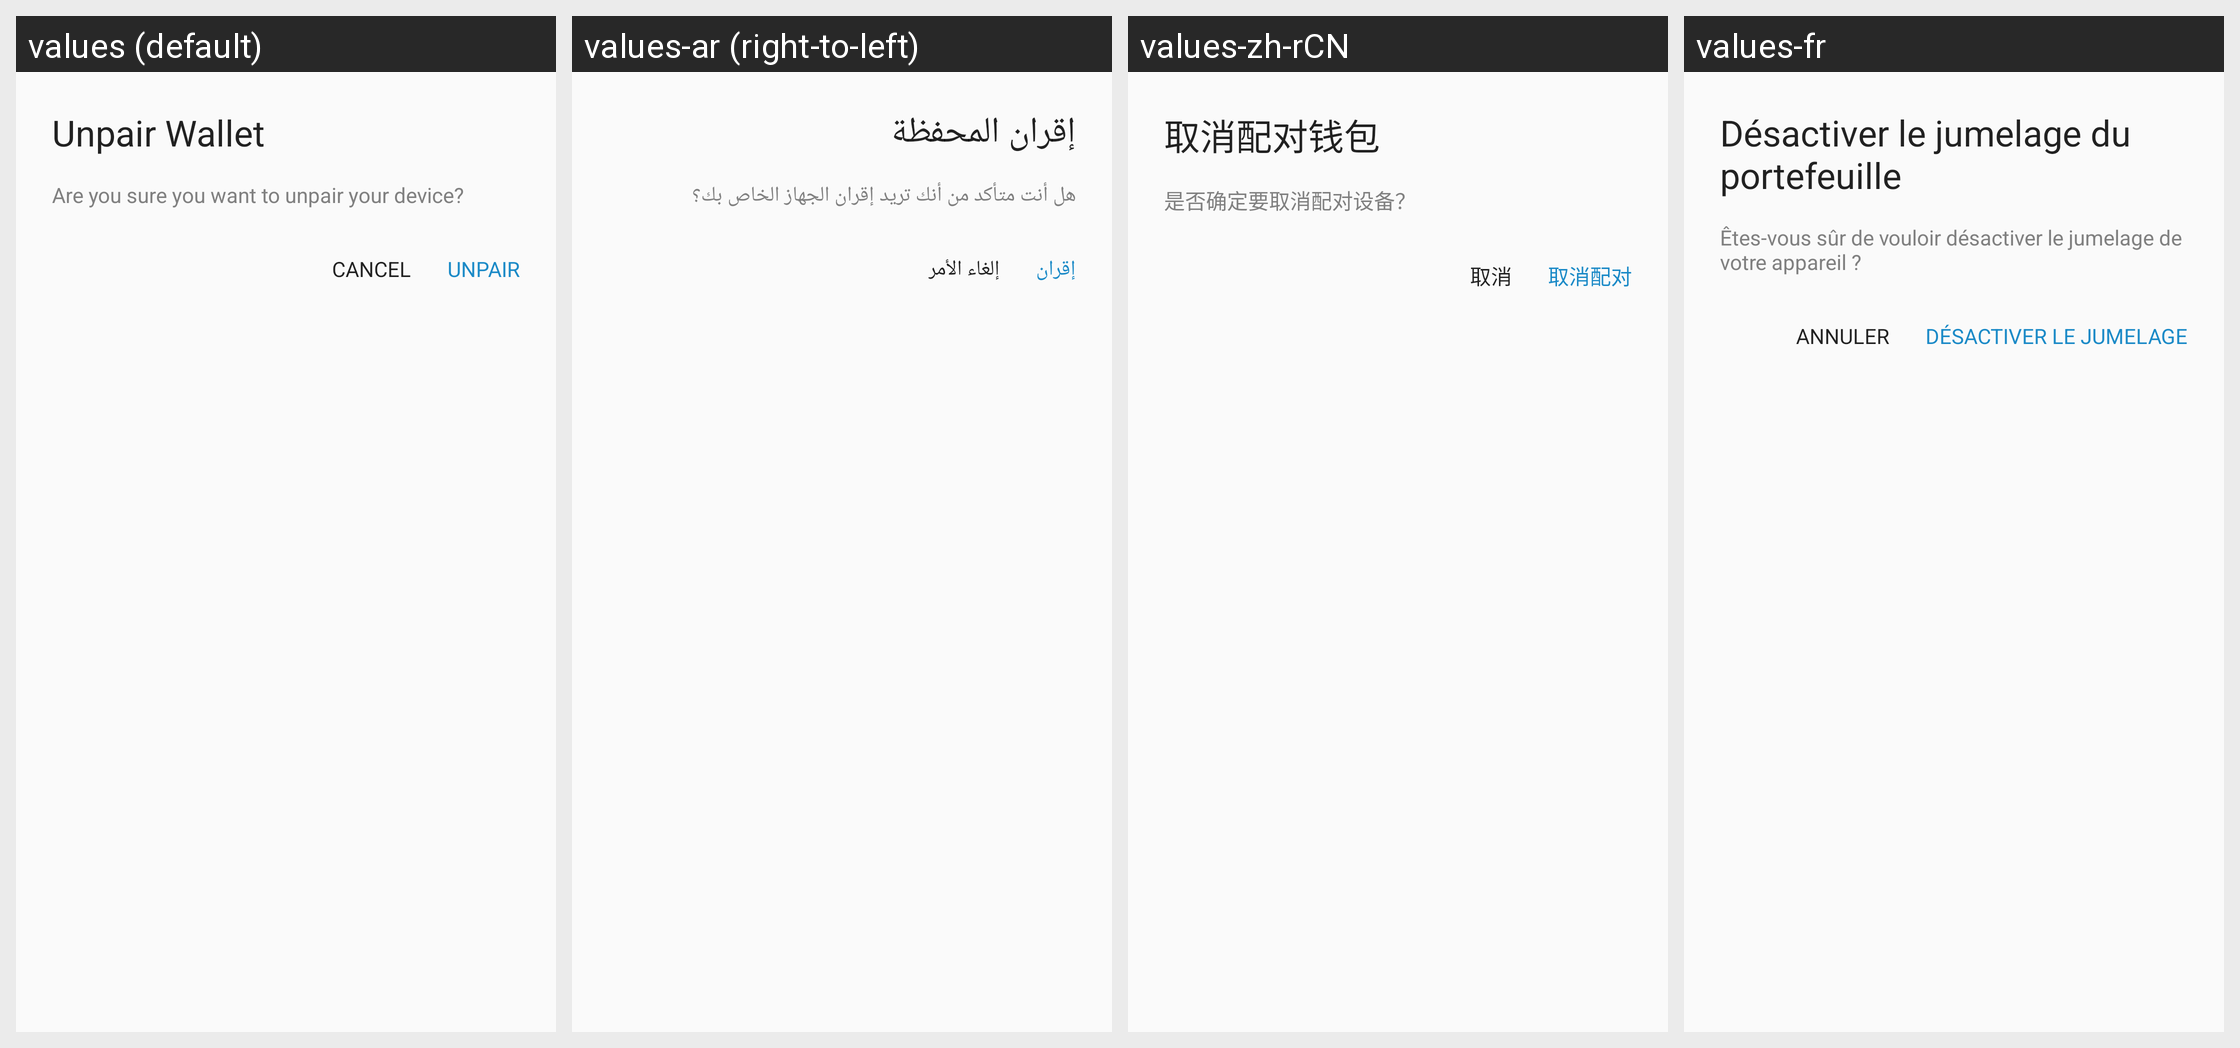

The Android screen above is rendered under several locales of the same app. Produce the string resources it draws, with the default and per-locale values.
Android screen res/layout/alert_unpair_wallet.xml rendered under 4 locales, left to right: values (default), values-ar (right-to-left), values-zh-rCN, values-fr. Device: Nexus 5 (rendered at 1080×1920; each locale shown at half size, 540×960, under a caption strip naming it); theme AppTheme.
Other locales in the repository, not shown: values-bg, values-ca, values-cs, values-da, values-de, values-el, values-es, values-fi, values-he, values-hi, values-hu, values-id, values-it, values-ja, values-ko, values-nl, values-no, values-pl, values-pt, values-pt-rBR, values-ro, values-ru, values-sl, values-sv, values-th, values-tr, values-uk, values-vi, values-zh-rTW.
Strings drawn on this screen, with the default value and each locale's value (text and hints the layout hard-codes, and strings that could not be matched under every locale, appear in the picture but are not listed):

unpair_wallet
  values: Unpair Wallet
  values-ar: إقران المحفظة
  values-zh-rCN: 取消配对钱包
  values-fr: Désactiver le jumelage du portefeuille

ask_you_sure_unpair
  values: Are you sure you want to unpair your device?
  values-ar: هل أنت متأكد من أنك تريد إقران الجهاز الخاص بك؟
  values-zh-rCN: 是否确定要取消配对设备？
  values-fr: Êtes-vous sûr de vouloir désactiver le jumelage de votre appareil ?

dialog_cancel
  values: CANCEL
  values-ar: إلغاء الأمر
  values-zh-rCN: 取消
  values-fr: ANNULER

unpair
  values: UNPAIR
  values-ar: إقران
  values-zh-rCN: 取消配对
  values-fr: DÉSACTIVER LE JUMELAGE
